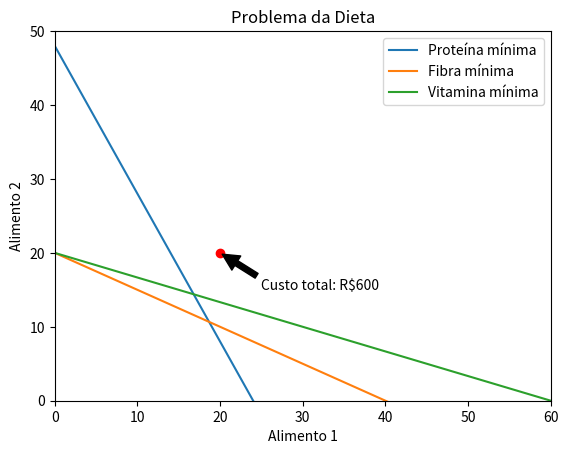

Write Python code to recreate this figure.
import matplotlib.pyplot as plt
import numpy as np

def proteina_minima(x):
    return (12 - 0.5*x) / 0.25

def fibra_minima(x):
    return (8 - 0.2*x) / 0.4

def vitamina_minima(x):
    return (6 - 0.1*x) / 0.3

fig, ax = plt.subplots()

x = np.linspace(0, 100, 1000)

# Plotando restrições
ax.plot(x, proteina_minima(x), label="Proteína mínima")
ax.plot(x, fibra_minima(x), label="Fibra mínima")
ax.plot(x, vitamina_minima(x), label="Vitamina mínima")

ax.set_xlim(0, 60)
ax.set_ylim(0, 50)

ax.legend()

ax.set_title("Problema da Dieta")
ax.set_xlabel("Alimento 1")
ax.set_ylabel("Alimento 2")

# Encontrando o ponto ótimo
solucao = np.array([20, 20])
custo_total = 10 * solucao[0] + 20 * solucao[1]

# Plotando o ponto ótimo
ax.plot(solucao[0], solucao[1], 'ro')
ax.annotate(f"Custo total: R${custo_total}", xy=solucao, xytext=(solucao+np.array([5,-5])), 
            arrowprops=dict(facecolor='black', shrink=0.05))

plt.show()